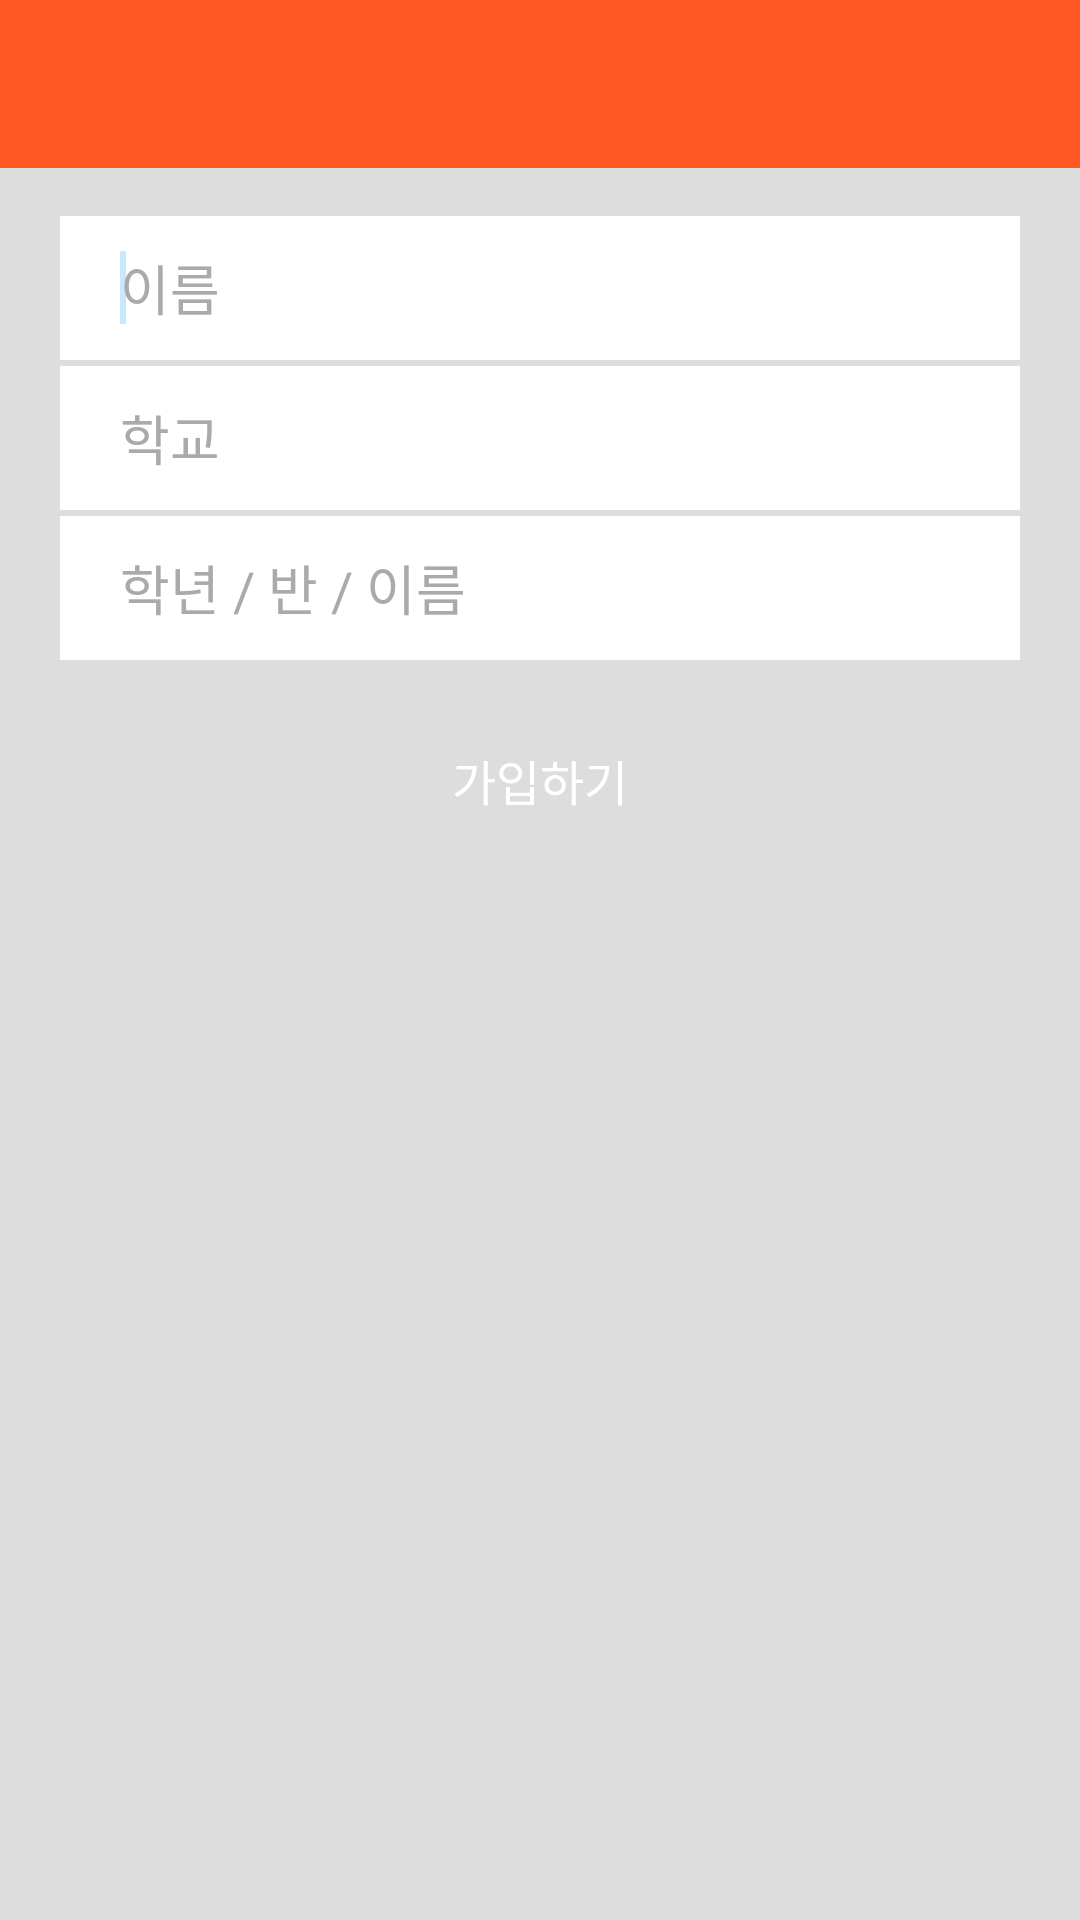

Layout XML and referenced resources for this Android screen:
<!-- AndroidManifest.xml: application theme AppTheme -->
<!-- res/layout/activity_sign_up.xml -->
<?xml version="1.0" encoding="utf-8"?>
<RelativeLayout xmlns:android="http://schemas.android.com/apk/res/android"
    xmlns:app="http://schemas.android.com/apk/res-auto"
    xmlns:tools="http://schemas.android.com/tools"
    android:layout_width="match_parent"
    android:layout_height="match_parent"
    tools:context="com.cbnu.sweng.randombox.dictation_user.dictation_user.ui.sign.SignUpActivity"
    android:background="#DDDDDD">

    <android.support.v7.widget.Toolbar
        android:id="@+id/toolbar"
        android:layout_width="match_parent"
        android:layout_height="wrap_content"
        android:layout_alignParentStart="true"
        android:layout_alignParentTop="true"
        android:background="?attr/colorPrimary"
        android:minHeight="?attr/actionBarSize"
        android:theme="?attr/actionBarTheme" />

    <EditText
        android:id="@+id/etStudentNameUp"
        android:textColor="#333333"
        android:textColorHint="#aaaaaa"
        android:background="#ffffffff"
        android:paddingLeft="20.0dip"
        android:layout_width="fill_parent"
        android:layout_height="48.0dip"
        android:layout_marginLeft="20.0dip"
        android:layout_marginTop="16dp"
        android:layout_marginRight="20.0dip"
        android:layout_marginBottom="2.0dip"
        android:hint="이름"
        android:imeOptions="actionNext"
        android:layout_below="@+id/toolbar"
        android:layout_centerHorizontal="true">
        <requestFocus />
    </EditText>

    <EditText
        android:id="@+id/etSchoolNameUp"
        android:textColor="#333333"
        android:textColorHint="#aaaaaa"
        android:background="#ffffff"
        android:paddingLeft="20.0dip"
        android:layout_width="fill_parent"
        android:layout_height="48.0dip"
        android:layout_marginLeft="20.0dip"
        android:layout_marginRight="20.0dip"
        android:layout_marginBottom="2.0dip"
        android:hint="학교"
        android:layout_below="@id/etStudentNameUp"
        android:layout_centerHorizontal="true"
        android:imeOptions="actionDone"
        android:focusable="false"/>

    <EditText
        android:id="@+id/etStudentInfoUp"
        android:textColor="#333333"
        android:textColorHint="#aaaaaa"
        android:background="#ffffff"
        android:paddingLeft="20.0dip"
        android:layout_width="fill_parent"
        android:layout_height="48.0dip"
        android:layout_marginLeft="20.0dip"
        android:layout_marginRight="20.0dip"
        android:layout_marginBottom="10.0dip"
        android:hint="학년 / 반 / 이름"
        android:layout_below="@id/etSchoolNameUp"
        android:layout_centerHorizontal="true"
        android:imeOptions="actionDone"
        android:focusable="false"/>

    <LinearLayout
        android:id="@+id/layout"
        android:layout_width="wrap_content"
        android:layout_height="wrap_content"
        android:orientation="horizontal"
        android:layout_marginLeft="20.0dip"
        android:layout_below="@id/etStudentInfoUp">

    </LinearLayout>

    <Button
        android:id="@+id/btSignUp"
        android:textSize="@dimen/text_size"
        android:textColor="#FFFFFF"
        android:background="@drawable/border_sign"
        android:layout_width="fill_parent"
        android:layout_height="40.0dip"
        android:layout_marginTop="10dp"
        android:layout_marginLeft="20.0dip"
        android:layout_marginRight="20.0dip"
        android:layout_marginBottom="10.0dip"
        android:text="가입하기"
        android:layout_below="@id/layout"
        android:layout_centerHorizontal="true" />

</RelativeLayout>
<!-- resources referenced by this layout -->
<resources>
  <dimen name="text_size">16sp</dimen>
  <style name="AppTheme" parent="Theme.AppCompat.NoActionBar">
          
          <item name="colorPrimary">@color/colorPrimary</item>
          <item name="colorPrimaryDark">@color/colorPrimaryDark</item>
          <item name="colorAccent">@color/colorAccent</item>
      </style>
  <color name="colorPrimary">#ff5722</color>
  <color name="colorPrimaryDark">#125688</color>
  <color name="colorAccent">#c8e8ff</color>
</resources>
